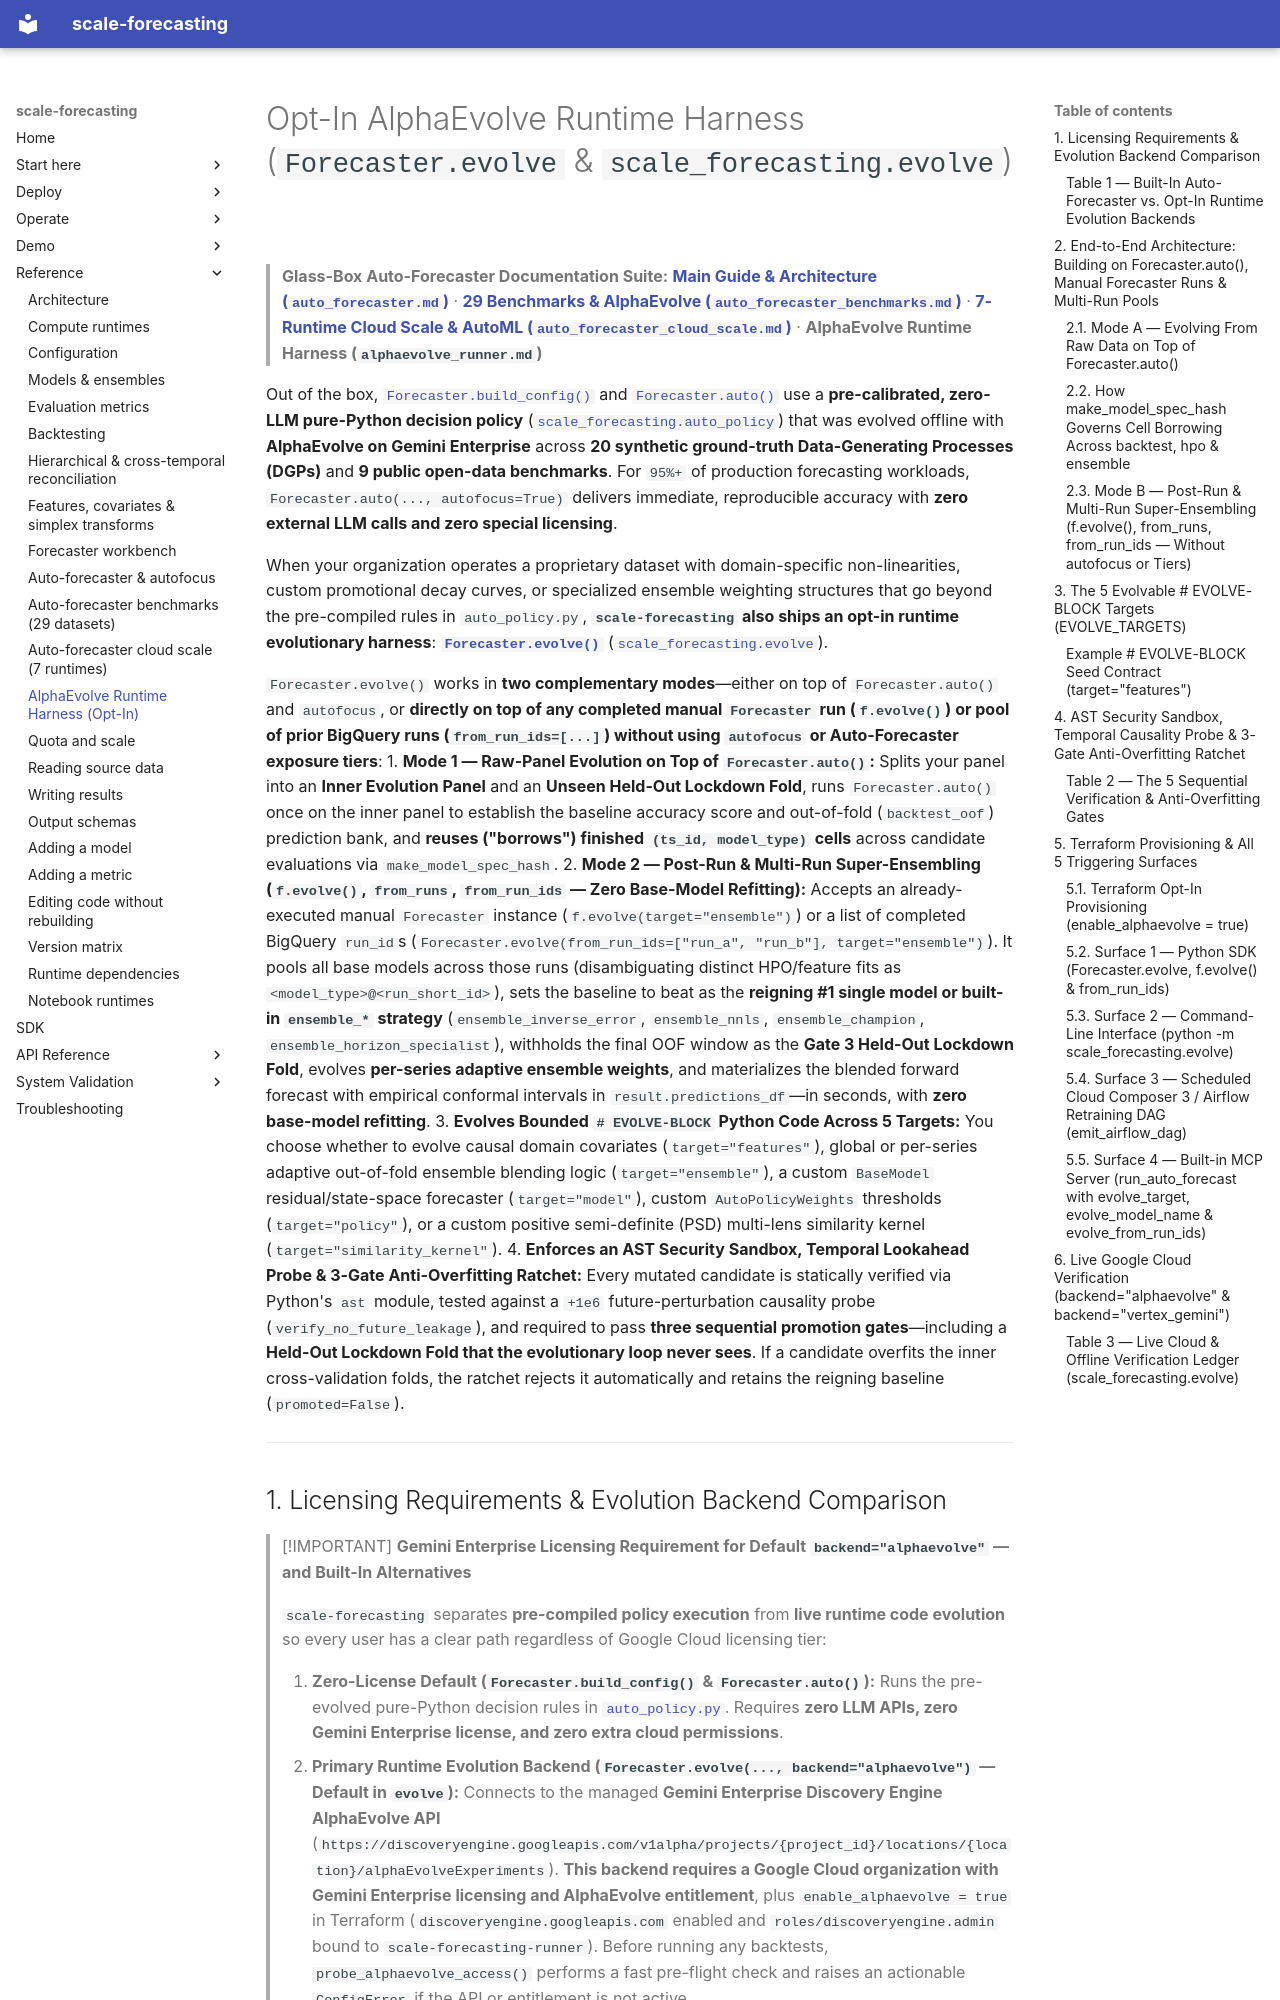

repository: statmike/scale-forecasting · page: alphaevolve_runner/index.html · generator: mkdocs

# Opt-In AlphaEvolve Runtime Harness (`Forecaster.evolve` & `scale_forecasting.evolve`)

> **Glass-Box Auto-Forecaster Documentation Suite:** [**Main Guide & Architecture (`auto_forecaster.md`)**](./auto_forecaster.md) · [**29 Benchmarks & AlphaEvolve (`auto_forecaster_benchmarks.md`)**](./auto_forecaster_benchmarks.md) · [**7-Runtime Cloud Scale & AutoML (`auto_forecaster_cloud_scale.md`)**](./auto_forecaster_cloud_scale.md) · **AlphaEvolve Runtime Harness (`alphaevolve_runner.md`)**

Out of the box, [`Forecaster.build_config()`](api/sdk.md) and [`Forecaster.auto()`](api/sdk.md) use a **pre-calibrated, zero-LLM pure-Python decision policy** ([`scale_forecasting.auto_policy`](api/auto.md)) that was evolved offline with **AlphaEvolve on Gemini Enterprise** across **20 synthetic ground-truth Data-Generating Processes (DGPs)** and **9 public open-data benchmarks**. For `95%+` of production forecasting workloads, `Forecaster.auto(..., autofocus=True)` delivers immediate, reproducible accuracy with **zero external LLM calls and zero special licensing**.

When your organization operates a proprietary dataset with domain-specific non-linearities, custom promotional decay curves, or specialized ensemble weighting structures that go beyond the pre-compiled rules in `auto_policy.py`, **`scale-forecasting` also ships an opt-in runtime evolutionary harness**: **[`Forecaster.evolve()`](api/sdk.md)** ([`scale_forecasting.evolve`](api/evolve.md)).

`Forecaster.evolve()` works in **two complementary modes**—either on top of `Forecaster.auto()` and `autofocus`, or **directly on top of any completed manual `Forecaster` run (`f.evolve()`) or pool of prior BigQuery runs (`from_run_ids=[...]`) without using `autofocus` or Auto-Forecaster exposure tiers**:
1. **Mode 1 — Raw-Panel Evolution on Top of `Forecaster.auto()`:** Splits your panel into an **Inner Evolution Panel** and an **Unseen Held-Out Lockdown Fold**, runs `Forecaster.auto()` once on the inner panel to establish the baseline accuracy score and out-of-fold (`backtest_oof`) prediction bank, and **reuses ("borrows") finished `(ts_id, model_type)` cells** across candidate evaluations via `make_model_spec_hash`.
2. **Mode 2 — Post-Run & Multi-Run Super-Ensembling (`f.evolve()`, `from_runs`, `from_run_ids` — Zero Base-Model Refitting):** Accepts an already-executed manual `Forecaster` instance (`f.evolve(target="ensemble")`) or a list of completed BigQuery `run_id`s (`Forecaster.evolve(from_run_ids=["run_a", "run_b"], target="ensemble")`). It pools all base models across those runs (disambiguating distinct HPO/feature fits as `<model_type>@<run_short_id>`), sets the baseline to beat as the **reigning #1 single model or built-in `ensemble_*` strategy** (`ensemble_inverse_error`, `ensemble_nnls`, `ensemble_champion`, `ensemble_horizon_specialist`), withholds the final OOF window as the **Gate 3 Held-Out Lockdown Fold**, evolves **per-series adaptive ensemble weights**, and materializes the blended forward forecast with empirical conformal intervals in `result.predictions_df`—in seconds, with **zero base-model refitting**.
3. **Evolves Bounded `# EVOLVE-BLOCK` Python Code Across 5 Targets:** You choose whether to evolve causal domain covariates (`target="features"`), global or per-series adaptive out-of-fold ensemble blending logic (`target="ensemble"`), a custom `BaseModel` residual/state-space forecaster (`target="model"`), custom `AutoPolicyWeights` thresholds (`target="policy"`), or a custom positive semi-definite (PSD) multi-lens similarity kernel (`target="similarity_kernel"`).
4. **Enforces an AST Security Sandbox, Temporal Lookahead Probe & 3-Gate Anti-Overfitting Ratchet:** Every mutated candidate is statically verified via Python's `ast` module, tested against a `+1e6` future-perturbation causality probe (`verify_no_future_leakage`), and required to pass **three sequential promotion gates**—including a **Held-Out Lockdown Fold that the evolutionary loop never sees**. If a candidate overfits the inner cross-validation folds, the ratchet rejects it automatically and retains the reigning baseline (`promoted=False`).

---
